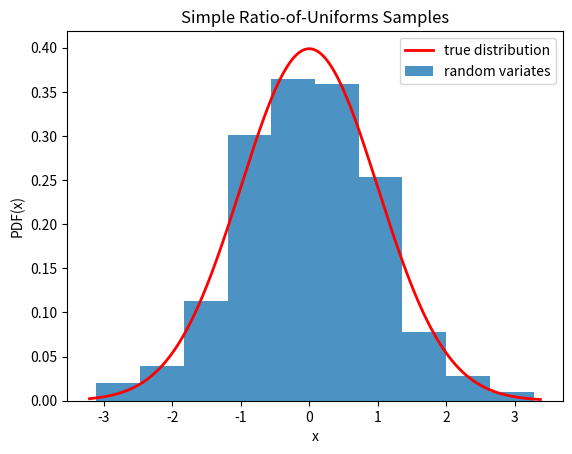

Source code (Python):
from scipy.stats.sampling import SimpleRatioUniforms
import numpy as np

class StdNorm:
    def pdf(self, x):
        return np.exp(-0.5 * x**2)

urng = np.random.default_rng()
dist = StdNorm()
rng = SimpleRatioUniforms(dist, mode=0,
                          pdf_area=np.sqrt(2*np.pi),
                          random_state=urng)

rvs = rng.rvs(10)

from scipy.stats import norm
rng = SimpleRatioUniforms(dist, mode=0,
                          pdf_area=np.sqrt(2*np.pi),
                          cdf_at_mode=norm.cdf(0),
                          random_state=urng)
rvs = rng.rvs(1000)

import matplotlib.pyplot as plt
x = np.linspace(rvs.min()-0.1, rvs.max()+0.1, 1000)
fx = 1/np.sqrt(2*np.pi) * dist.pdf(x)
fig, ax = plt.subplots()
ax.plot(x, fx, 'r-', lw=2, label='true distribution')
ax.hist(rvs, bins=10, density=True, alpha=0.8, label='random variates')
ax.set_xlabel('x')
ax.set_ylabel('PDF(x)')
ax.set_title('Simple Ratio-of-Uniforms Samples')
ax.legend()
plt.show()